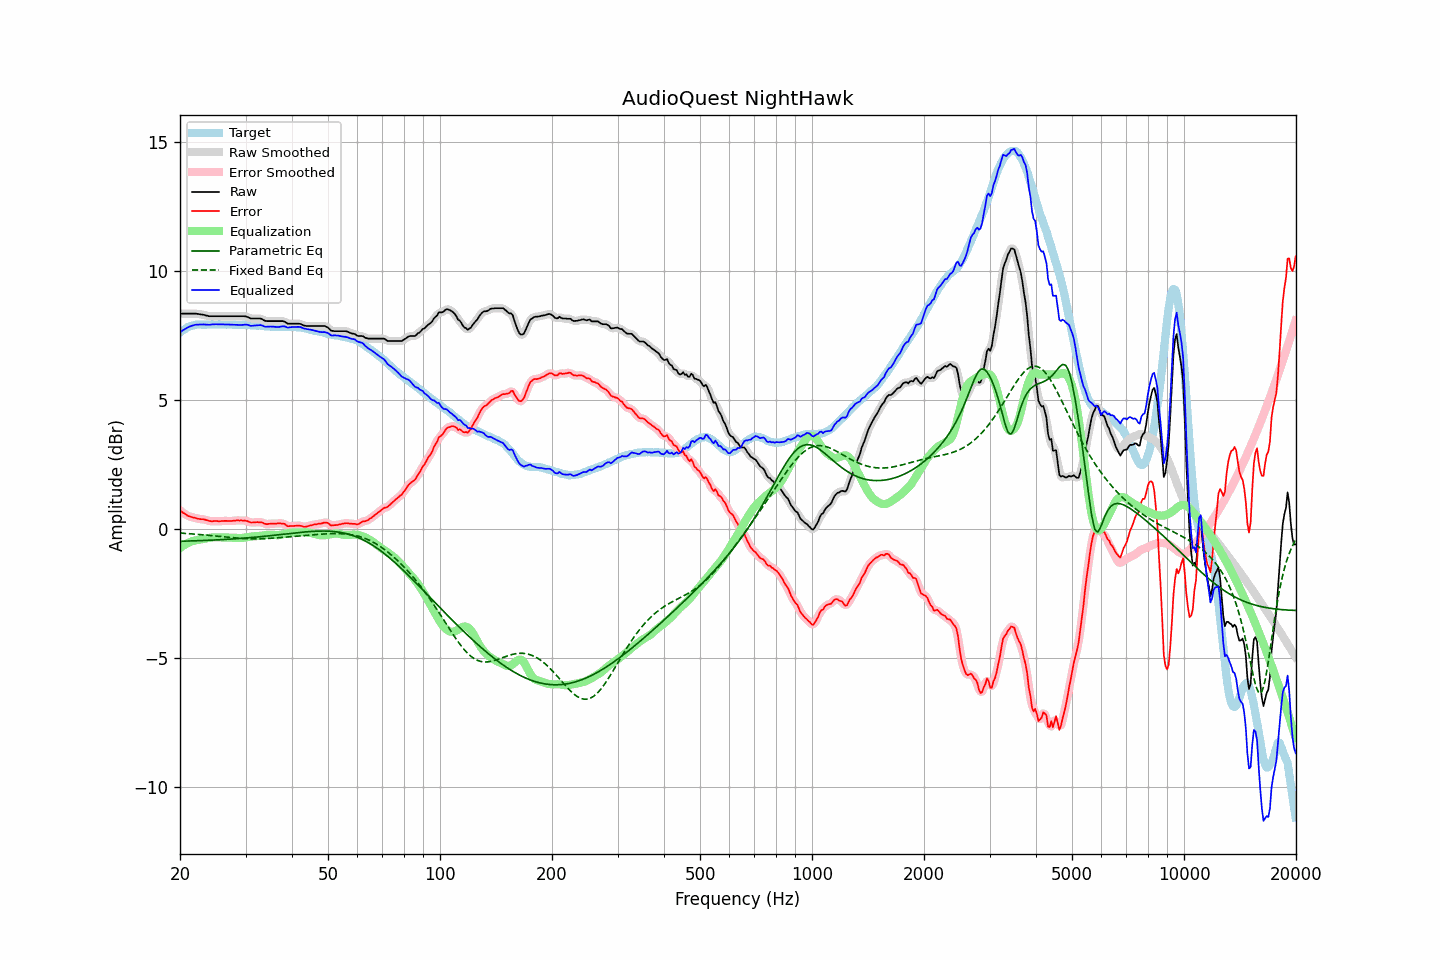

The data file committed next to this chart (first rows):
frequency, raw, error, smoothed, error_smoothed, equalization, parametric_eq, fixed_band_eq, equalized_raw, equalized_smoothed, target
20.00, 8.36, 0.73, 8.36, 0.73, -0.73, -0.47, -0.15, 7.63, 7.63, 7.63
20.20, 8.36, 0.68, 8.36, 0.68, -0.68, -0.46, -0.15, 7.68, 7.68, 7.68
20.40, 8.36, 0.63, 8.36, 0.64, -0.64, -0.46, -0.16, 7.72, 7.72, 7.73
20.61, 8.36, 0.61, 8.36, 0.60, -0.60, -0.46, -0.16, 7.76, 7.76, 7.76
20.81, 8.36, 0.56, 8.36, 0.56, -0.56, -0.46, -0.16, 7.80, 7.80, 7.81
21.02, 8.36, 0.52, 8.36, 0.52, -0.53, -0.46, -0.17, 7.83, 7.83, 7.85
21.23, 8.36, 0.50, 8.36, 0.49, -0.50, -0.46, -0.17, 7.86, 7.86, 7.87
21.44, 8.36, 0.48, 8.36, 0.48, -0.48, -0.45, -0.18, 7.89, 7.89, 7.88
21.66, 8.36, 0.46, 8.36, 0.46, -0.46, -0.45, -0.18, 7.91, 7.91, 7.90
21.87, 8.36, 0.45, 8.36, 0.44, -0.44, -0.45, -0.19, 7.92, 7.92, 7.91
22.09, 8.36, 0.43, 8.36, 0.43, -0.43, -0.45, -0.19, 7.93, 7.93, 7.93
22.31, 8.35, 0.41, 8.35, 0.41, -0.42, -0.44, -0.20, 7.94, 7.94, 7.94
22.54, 8.34, 0.40, 8.34, 0.40, -0.41, -0.44, -0.20, 7.94, 7.94, 7.94
22.76, 8.33, 0.39, 8.33, 0.39, -0.39, -0.44, -0.21, 7.94, 7.94, 7.94
22.99, 8.32, 0.39, 8.32, 0.39, -0.38, -0.44, -0.21, 7.94, 7.94, 7.93
23.22, 8.31, 0.38, 8.31, 0.38, -0.37, -0.44, -0.22, 7.94, 7.94, 7.93
23.45, 8.29, 0.36, 8.29, 0.36, -0.36, -0.43, -0.23, 7.94, 7.94, 7.93
23.69, 8.28, 0.34, 8.28, 0.34, -0.34, -0.43, -0.23, 7.94, 7.93, 7.94
23.92, 8.26, 0.32, 8.27, 0.33, -0.33, -0.43, -0.24, 7.93, 7.93, 7.94
24.16, 8.26, 0.32, 8.26, 0.31, -0.33, -0.42, -0.24, 7.94, 7.94, 7.95
24.40, 8.26, 0.31, 8.26, 0.31, -0.32, -0.42, -0.25, 7.94, 7.94, 7.96
24.65, 8.26, 0.32, 8.26, 0.31, -0.31, -0.42, -0.26, 7.95, 7.95, 7.94
24.89, 8.26, 0.32, 8.26, 0.32, -0.31, -0.42, -0.26, 7.95, 7.95, 7.94
25.14, 8.26, 0.32, 8.26, 0.32, -0.31, -0.41, -0.27, 7.95, 7.95, 7.94
25.39, 8.26, 0.31, 8.26, 0.31, -0.31, -0.41, -0.28, 7.95, 7.95, 7.95
25.65, 8.26, 0.31, 8.26, 0.31, -0.32, -0.41, -0.28, 7.94, 7.94, 7.95
25.91, 8.26, 0.32, 8.26, 0.32, -0.32, -0.40, -0.29, 7.94, 7.94, 7.94
26.16, 8.26, 0.32, 8.26, 0.32, -0.32, -0.40, -0.30, 7.94, 7.94, 7.94
26.43, 8.26, 0.32, 8.26, 0.32, -0.32, -0.40, -0.30, 7.94, 7.94, 7.94
26.69, 8.26, 0.33, 8.26, 0.32, -0.32, -0.39, -0.31, 7.94, 7.94, 7.94
26.96, 8.26, 0.32, 8.26, 0.32, -0.32, -0.39, -0.31, 7.94, 7.94, 7.94
27.23, 8.26, 0.32, 8.26, 0.32, -0.32, -0.38, -0.32, 7.94, 7.94, 7.94
27.50, 8.26, 0.32, 8.26, 0.32, -0.33, -0.38, -0.33, 7.93, 7.93, 7.94
27.77, 8.26, 0.33, 8.26, 0.33, -0.33, -0.38, -0.33, 7.93, 7.93, 7.93
28.05, 8.26, 0.33, 8.26, 0.34, -0.33, -0.37, -0.34, 7.93, 7.93, 7.93
28.33, 8.26, 0.34, 8.26, 0.34, -0.34, -0.37, -0.34, 7.92, 7.92, 7.92
28.62, 8.26, 0.35, 8.26, 0.34, -0.34, -0.36, -0.35, 7.92, 7.92, 7.92
28.90, 8.26, 0.34, 8.26, 0.34, -0.34, -0.36, -0.35, 7.92, 7.92, 7.92
29.19, 8.26, 0.35, 8.26, 0.34, -0.34, -0.35, -0.36, 7.92, 7.92, 7.91
29.48, 8.26, 0.33, 8.26, 0.34, -0.34, -0.35, -0.36, 7.93, 7.93, 7.93
29.78, 8.26, 0.34, 8.26, 0.34, -0.33, -0.34, -0.36, 7.94, 7.93, 7.92
30.08, 8.25, 0.32, 8.25, 0.33, -0.32, -0.34, -0.36, 7.94, 7.93, 7.93
30.38, 8.23, 0.32, 8.23, 0.31, -0.30, -0.33, -0.37, 7.93, 7.92, 7.92
30.68, 8.20, 0.29, 8.20, 0.29, -0.29, -0.33, -0.37, 7.91, 7.91, 7.91
30.99, 8.17, 0.26, 8.18, 0.27, -0.28, -0.32, -0.37, 7.89, 7.90, 7.91
31.30, 8.17, 0.26, 8.17, 0.26, -0.28, -0.32, -0.37, 7.89, 7.89, 7.91
31.61, 8.17, 0.26, 8.17, 0.26, -0.27, -0.31, -0.37, 7.90, 7.89, 7.91
31.93, 8.17, 0.27, 8.17, 0.27, -0.27, -0.31, -0.37, 7.90, 7.90, 7.90
32.24, 8.17, 0.28, 8.17, 0.27, -0.26, -0.30, -0.37, 7.91, 7.91, 7.89
32.57, 8.17, 0.27, 8.17, 0.28, -0.26, -0.29, -0.37, 7.91, 7.91, 7.90
32.89, 8.17, 0.27, 8.17, 0.27, -0.25, -0.29, -0.37, 7.92, 7.91, 7.90
33.22, 8.15, 0.27, 8.14, 0.26, -0.25, -0.28, -0.37, 7.91, 7.90, 7.88
33.55, 8.11, 0.23, 8.12, 0.23, -0.24, -0.28, -0.37, 7.87, 7.88, 7.88
33.89, 8.08, 0.21, 8.09, 0.21, -0.23, -0.27, -0.36, 7.85, 7.86, 7.87
34.23, 8.07, 0.20, 8.07, 0.20, -0.22, -0.26, -0.36, 7.85, 7.85, 7.88
34.57, 8.07, 0.21, 8.07, 0.20, -0.21, -0.26, -0.36, 7.86, 7.86, 7.86
34.92, 8.07, 0.21, 8.07, 0.21, -0.21, -0.25, -0.35, 7.86, 7.86, 7.86
35.27, 8.07, 0.22, 8.07, 0.22, -0.21, -0.24, -0.35, 7.86, 7.86, 7.86
35.62, 8.07, 0.22, 8.07, 0.22, -0.22, -0.24, -0.34, 7.86, 7.86, 7.85
35.97, 8.07, 0.22, 8.07, 0.22, -0.22, -0.23, -0.34, 7.85, 7.85, 7.85
... 635 more rows
